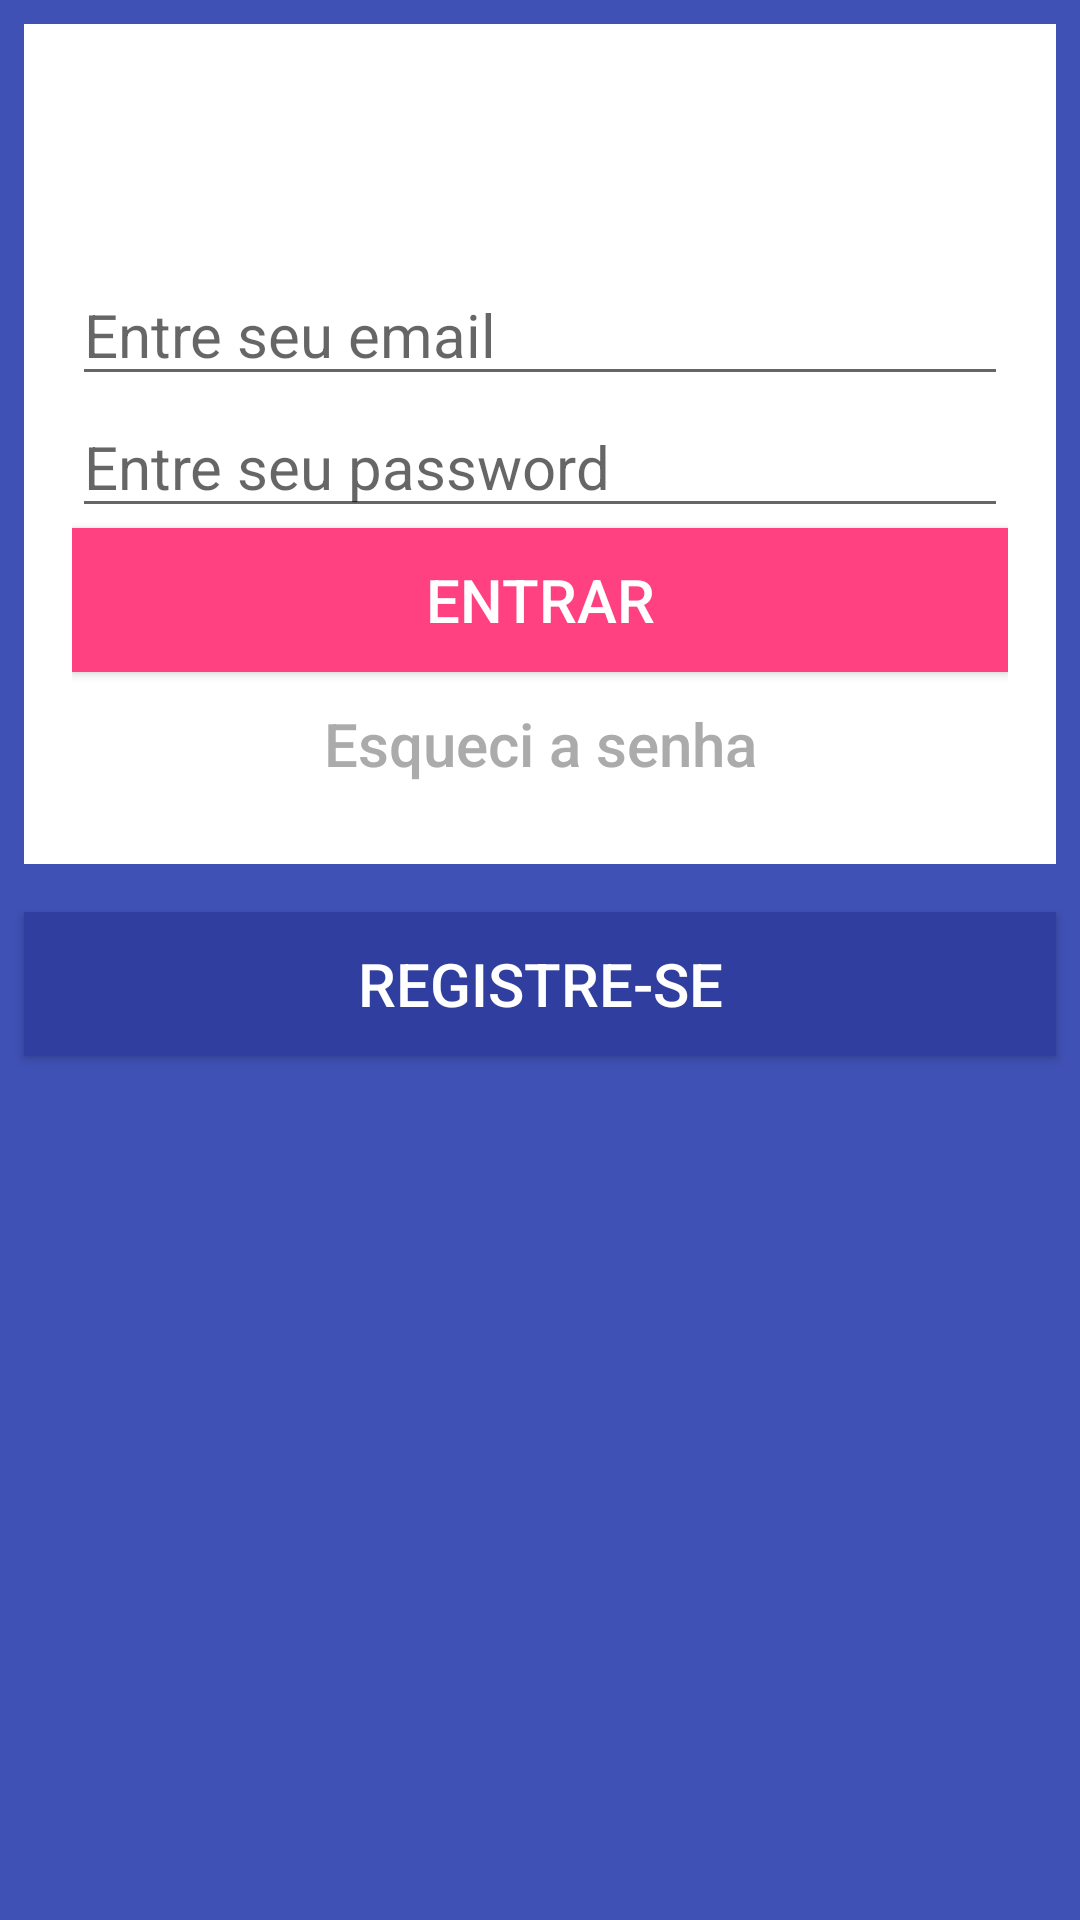

The Android layout XML behind this screen, and the referenced resources:
<!-- AndroidManifest.xml: application theme AppTheme -->
<!-- res/layout/activity_main.xml -->
<?xml version="1.0" encoding="utf-8"?>
<RelativeLayout
    xmlns:android="http://schemas.android.com/apk/res/android"
    android:layout_width="match_parent"
    android:layout_height="match_parent"
    android:background="@color/blue_purple"
    >

<LinearLayout
    android:id="@+id/container_login"
    android:layout_width="match_parent"
    android:layout_height="wrap_content"
    android:orientation="vertical"
    android:padding="16dp"
    android:background="@android:color/white"
    android:layout_margin="8dp">

    <ImageView
        android:layout_width="match_parent"
        android:layout_height="48dp"
        android:src="@mipmap/ic_launcher"
        android:scaleType="fitCenter"
        android:padding="8dp"
        android:layout_marginBottom="16dp"
        />

    <EditText
        android:id="@+id/field_email"
        android:layout_width="match_parent"
        android:layout_height="wrap_content"
        android:hint="@string/hint_email"
        android:inputType="textEmailAddress"/>

    <EditText
        android:id="@+id/field_password"
        android:layout_width="match_parent"
        android:layout_height="wrap_content"
        android:hint="@string/hint_password"
        android:inputType="textPassword"/>

    <Button
        android:id="@+id/button_login"
        android:layout_width="match_parent"
        android:layout_height="wrap_content"
        android:text="@string/label_enter"
        android:background="@color/pink_pink"
        android:textColor="@color/light_white" />

    <Button
        android:layout_width="match_parent"
        android:layout_height="wrap_content"
        android:text="@string/label_forgot_password"
        android:background="@null"
        android:textColor="@color/light_black"
        android:textAllCaps="false"

        />
</LinearLayout>

    <Button
        android:layout_width="match_parent"
        android:layout_height="wrap_content"
        android:text="@string/label_register"
        android:background="@color/purple_blue"
        android:textColor="@color/light_white"
        android:layout_margin="8dp"
        android:layout_below="@id/container_login"/>
</RelativeLayout>
<!-- resources referenced by this layout -->
<resources>
  <color name="blue_purple">#3F51B5</color>
  <color name="light_black">#ababab</color>
  <color name="light_white">#FFFFFF</color>
  <color name="pink_pink">#FF4081</color>
  <color name="purple_blue">#303F9F</color>
  <string name="hint_email">Entre seu email</string>
  <string name="hint_password">Entre seu password</string>
  <string name="label_enter">Entrar</string>
  <string name="label_forgot_password">Esqueci a senha</string>
  <string name="label_register">Registre-se</string>
  <style name="AppTheme" parent="Theme.AppCompat.Light.NoActionBar">
          
          <item name="colorPrimary">@color/blue_purple</item>
          <item name="colorPrimaryDark">@color/purple_blue</item>
          <item name="colorAccent">@color/pink_pink</item>
          <item name="android:textColor">@color/light_black</item>
          <item name="android:textSize">20sp</item>
      </style>
</resources>
